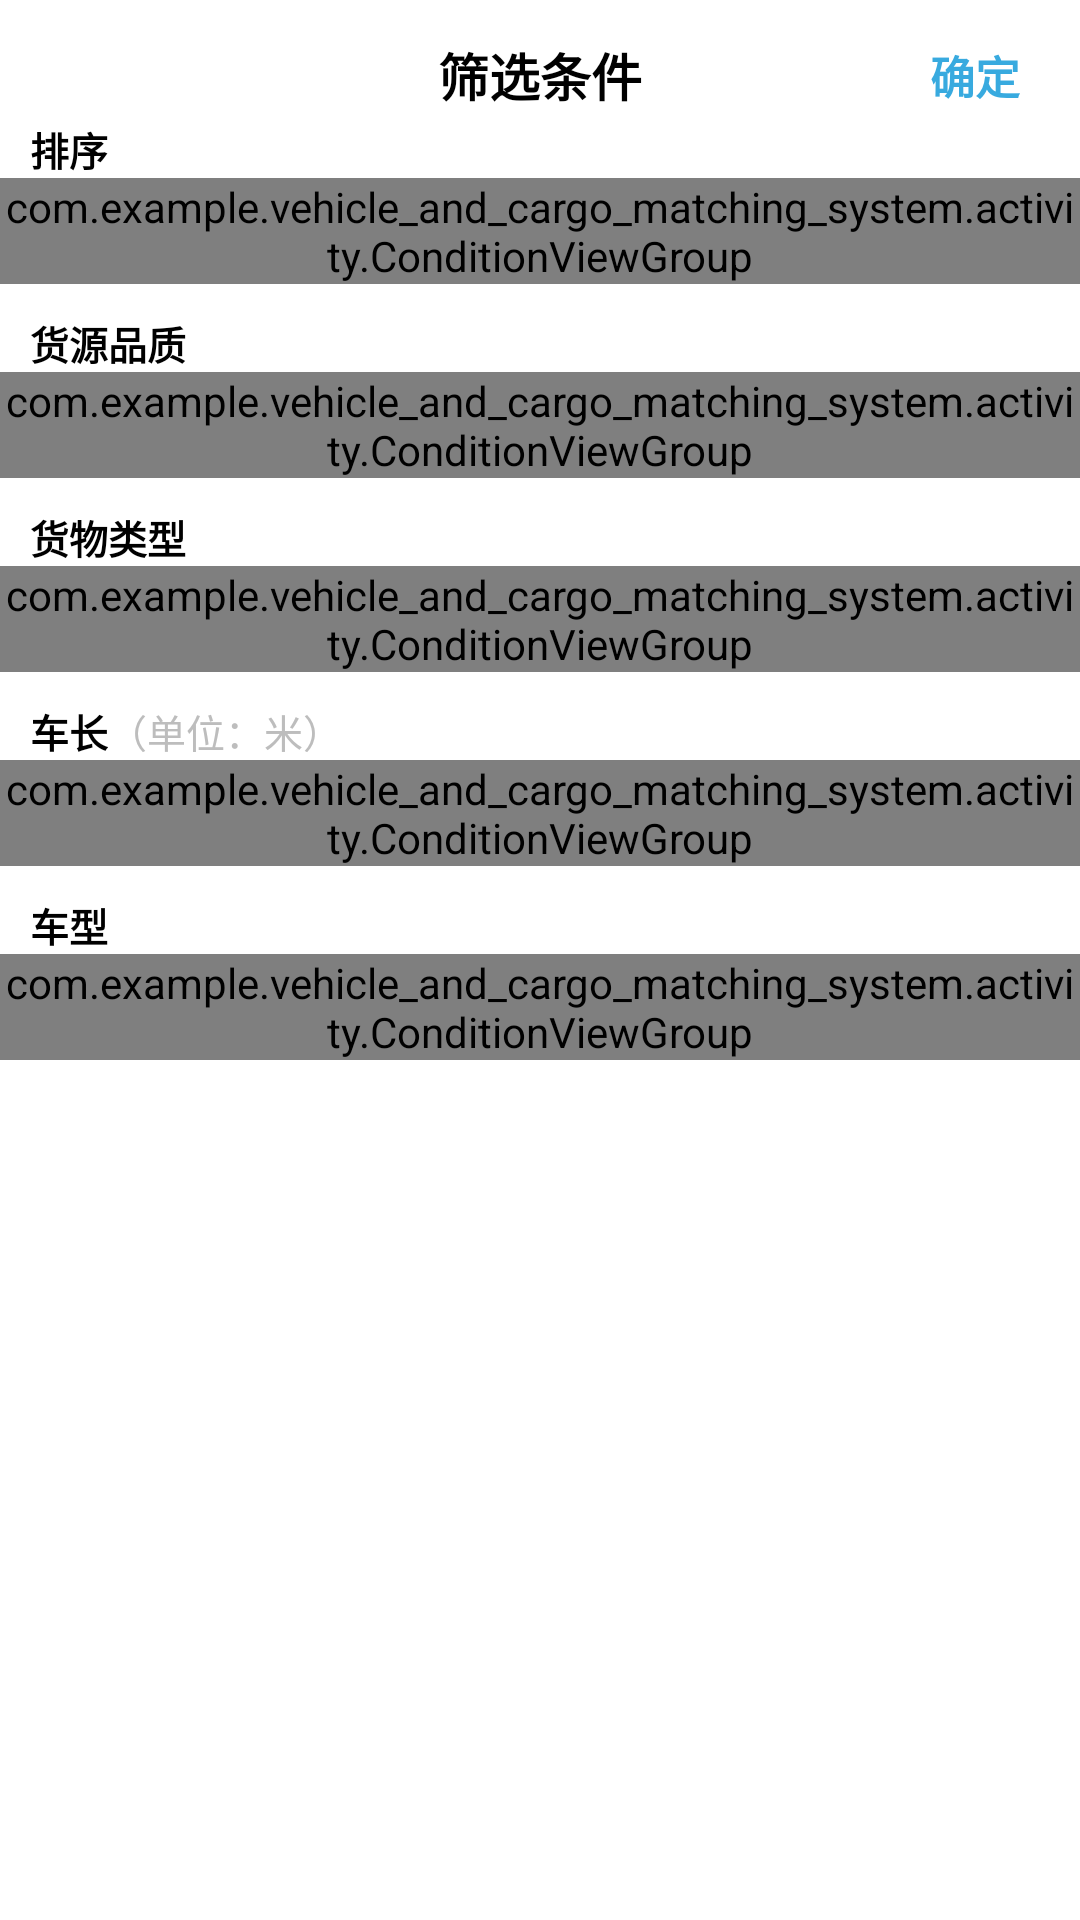

Produce the Android XML layout that renders to this screen, including the resource entries it uses.
<!-- AndroidManifest.xml: application theme Theme.AppCompat.NoActionBar -->
<!-- res/layout/filter.xml -->
<?xml version="1.0" encoding="utf-8"?>
<LinearLayout xmlns:android="http://schemas.android.com/apk/res/android"
    android:orientation="vertical"
    android:layout_width="match_parent"
    android:layout_height="match_parent"
    android:background="@color/white">

    <RelativeLayout
        android:layout_width="match_parent"
        android:layout_height="30dp"
        android:layout_marginTop="10dp">
        <TextView
            android:layout_width="wrap_content"
            android:layout_height="match_parent"
            android:gravity="center"
            android:text="筛选条件"
            android:layout_centerHorizontal="true"
            android:textColor="@color/black"
            android:textSize="17sp"
            android:textStyle="bold"
            android:background="@color/white"/>
        <TextView
            android:layout_width="wrap_content"
            android:layout_height="match_parent"
            android:layout_marginEnd="20dp"
            android:gravity="center"
            android:layout_alignParentEnd="true"
            android:text="确定"
            android:textColor="@color/ic_launcher_background"
            android:textSize="15sp"
            android:textStyle="bold"
            android:background="@color/white"
            android:id="@+id/yes"/>

    </RelativeLayout>

    <LinearLayout
        android:layout_width="match_parent"
        android:layout_height="wrap_content"
        android:orientation="vertical"
        android:layout_marginBottom="20dp">
        <TextView
            android:layout_width="match_parent"
            android:layout_height="wrap_content"
            android:textSize="13sp"
            android:textColor="@color/black"
            android:textStyle="bold"
            android:layout_marginStart="10dp"
            android:text="排序"/>
        <com.example.vehicle_and_cargo_matching_system.activity.ConditionViewGroup
            android:id="@+id/cvg_sort"
            android:layout_width="match_parent"
            android:layout_height="wrap_content">
        </com.example.vehicle_and_cargo_matching_system.activity.ConditionViewGroup>

        <TextView
            android:layout_width="match_parent"
            android:layout_height="wrap_content"
            android:textSize="13sp"
            android:textColor="@color/black"
            android:textStyle="bold"
            android:layout_marginStart="10dp"
            android:layout_marginTop="10dp"
            android:text="货源品质"/>
        <com.example.vehicle_and_cargo_matching_system.activity.ConditionViewGroup
            android:id="@+id/cvg_resource_quality"
            android:layout_width="match_parent"
            android:layout_height="wrap_content">
        </com.example.vehicle_and_cargo_matching_system.activity.ConditionViewGroup>

        <TextView
            android:layout_width="match_parent"
            android:layout_height="wrap_content"
            android:textSize="13sp"
            android:textColor="@color/black"
            android:textStyle="bold"
            android:layout_marginStart="10dp"
            android:layout_marginTop="10dp"
            android:text="货物类型"/>
        <com.example.vehicle_and_cargo_matching_system.activity.ConditionViewGroup
            android:id="@+id/cvg_cargo"
            android:layout_width="match_parent"
            android:layout_height="wrap_content">
        </com.example.vehicle_and_cargo_matching_system.activity.ConditionViewGroup>

        <LinearLayout
            android:layout_width="match_parent"
            android:layout_height="wrap_content"
            android:layout_marginStart="10dp"
            android:layout_marginTop="10dp"
            android:orientation="horizontal">
            <TextView
                android:layout_width="wrap_content"
                android:layout_height="wrap_content"
                android:textSize="13sp"
                android:textColor="@color/black"
                android:textStyle="bold"
                android:text="车长"/>
            <TextView
                android:layout_width="wrap_content"
                android:layout_height="wrap_content"
                android:textSize="13sp"
                android:textColor="@color/gray"
                android:text="（单位：米）"/>
        </LinearLayout>

        <com.example.vehicle_and_cargo_matching_system.activity.ConditionViewGroup
            android:id="@+id/cvg_car_length"
            android:layout_width="match_parent"
            android:layout_height="wrap_content">
        </com.example.vehicle_and_cargo_matching_system.activity.ConditionViewGroup>

        <TextView
            android:layout_width="match_parent"
            android:layout_height="wrap_content"
            android:textSize="13sp"
            android:textColor="@color/black"
            android:textStyle="bold"
            android:layout_marginStart="10dp"
            android:layout_marginTop="10dp"
            android:text="车型"/>
        <com.example.vehicle_and_cargo_matching_system.activity.ConditionViewGroup
            android:id="@+id/cvg_car_type"
            android:layout_width="match_parent"
            android:layout_height="wrap_content">
        </com.example.vehicle_and_cargo_matching_system.activity.ConditionViewGroup>
    </LinearLayout>

</LinearLayout>
<!-- resources referenced by this layout -->
<resources>
  <color name="black">#FF000000</color>
  <color name="gray">#BDBDBD</color>
  <color name="ic_launcher_background">#38AADF</color>
  <color name="white">#FFFFFFFF</color>
</resources>
